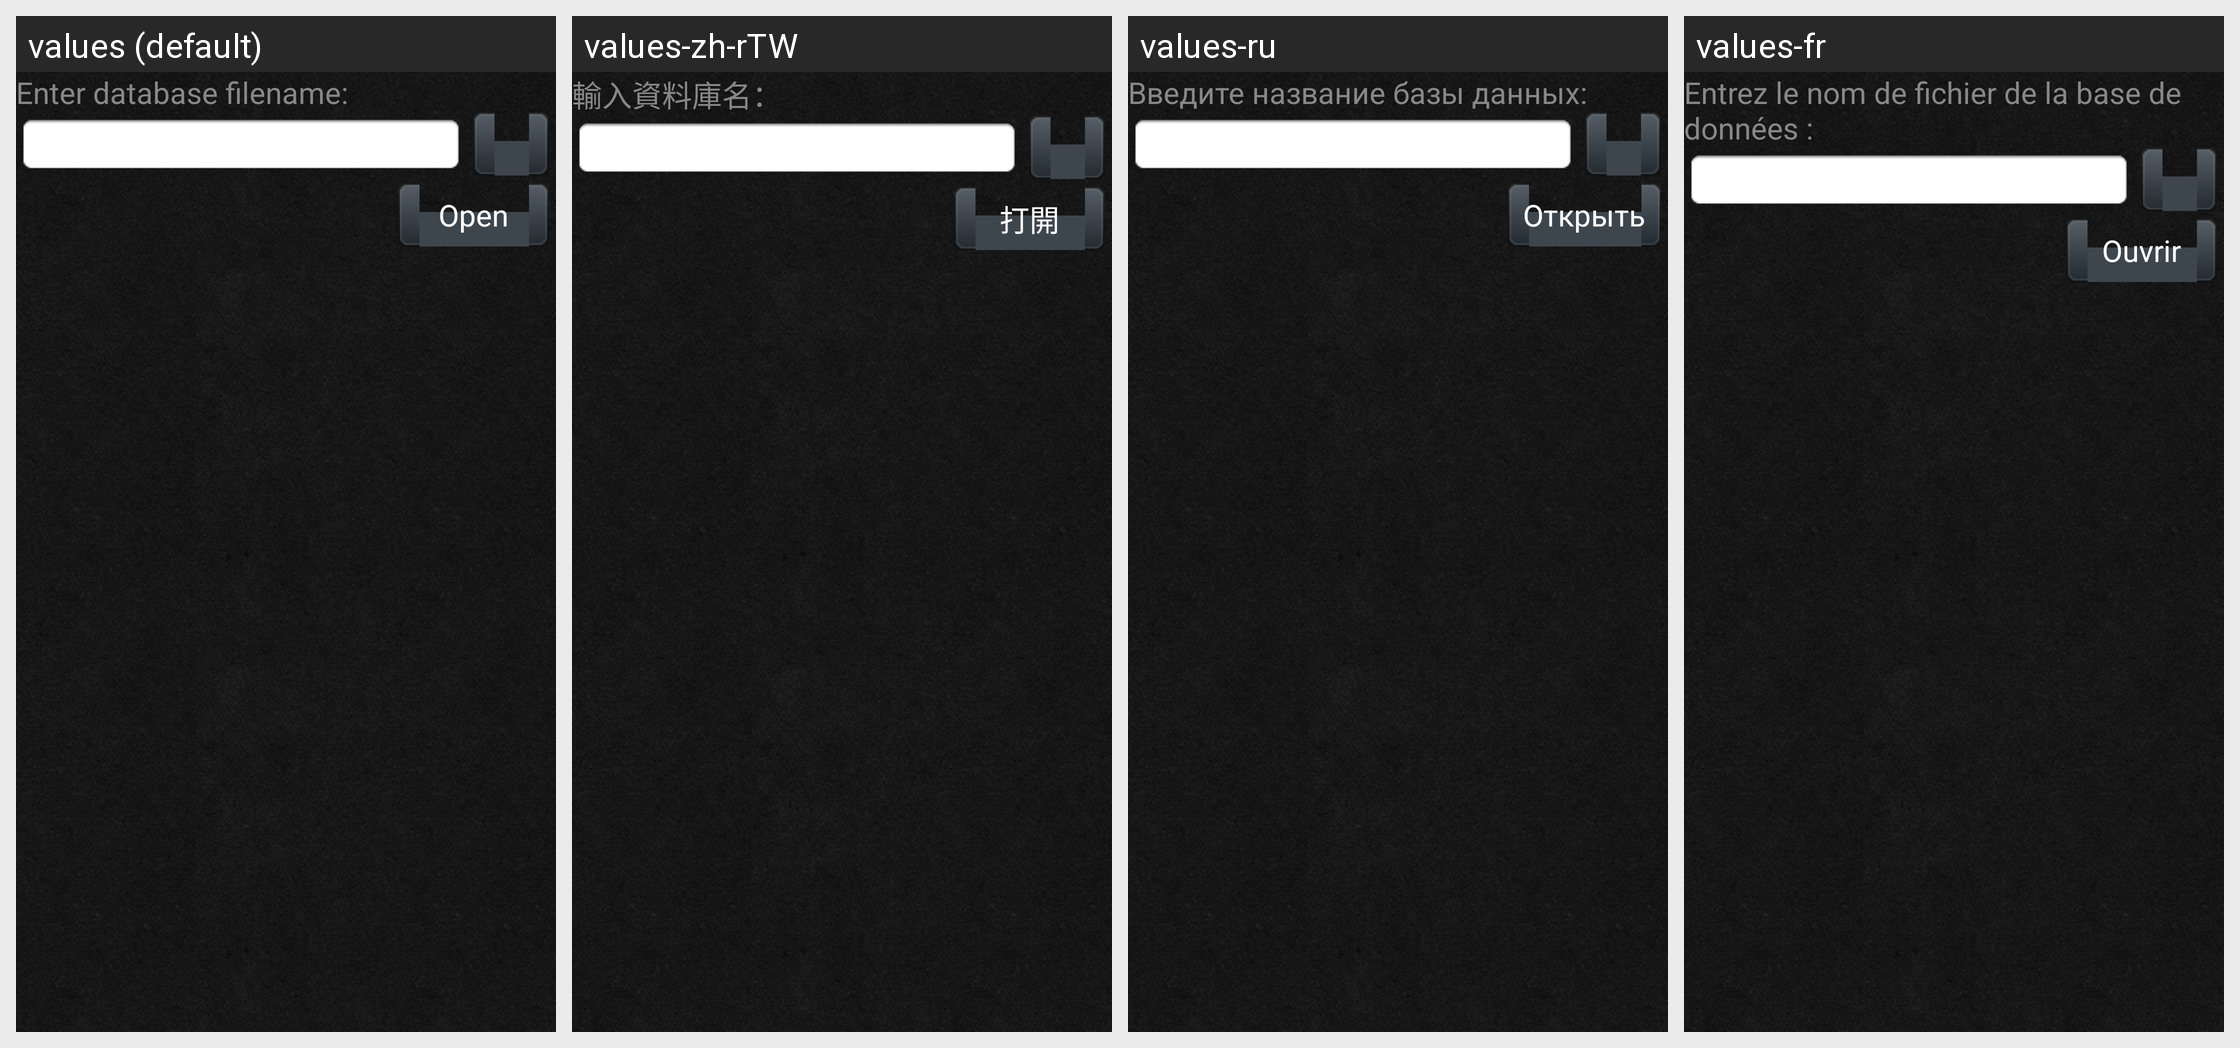

Strings drawn on this Android screen and how each of the app's shown locales translates them:
Android screen res/layout/file_selection_filename.xml rendered under 4 locales, left to right: values (default), values-zh-rTW, values-ru, values-fr. Device: Nexus 5 (rendered at 1080×1920; each locale shown at half size, 540×960, under a caption strip naming it); theme AppTheme.
Other locales in the repository, not shown: values-de, values-it, values-ja, values-nn, values-pl, values-sk, values-zh-rCN.
Strings drawn on this screen, with the default value and each locale's value (text and hints the layout hard-codes, and strings that could not be matched under every locale, appear in the picture but are not listed):

enter_filename
  values: Enter database filename:
  values-zh-rTW: 輸入資料庫名：
  values-ru: Введите название базы данных:
  values-fr: Entrez le nom de fichier de la base de données :

menu_open
  values: Open
  values-zh-rTW: 打開
  values-ru: Открыть
  values-fr: Ouvrir
